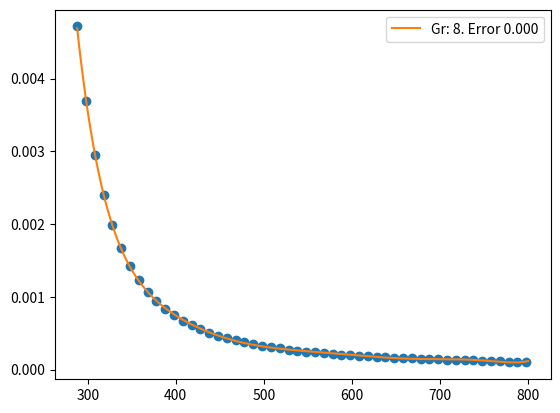

This chart was generated by the following Python code:
# -*- coding: utf-8 -*-
"""
Created on Sat Apr 25 11:29:44 2020

[redacted]
"""
# -*- coding: utf-8 -*-

import numpy as np
import matplotlib.pyplot as plt


# x = np.array([288,298,308,318,328,338,348,358,368,378,388,398,408,418,428,
#               438,448,458,468,478,488,498,508,518,528,538,548,558,568,578,
#               588,598,608,618,628,638,648,658,668,
#               678,688,698,708,718,728,738,748,758,768,778,788,798,808,818,
#               828,838,848,858,868,878,888,898])

# y = np.array([0.004717,0.00369,0.00295,0.002404,0.001992,0.001676,0.001428,
#               0.001231,0.001073,0.000943,0.000837,0.000748,0.000673,0.000609,
#               0.000555,0.000508,0.000468,0.000432,0.000401,0.000374,0.000349,
#               0.000328,0.000308,0.000291,0.000275,0.000261,0.000248,0.000236,
#               0.000225,0.000215,0.000206,0.000198,0.00019,0.000183,0.000176,
#               0.00017,0.000164,0.000159,0.000154,
#               0.000149239,0.000144737,0.000140403,0.000136183,0.000132023,
#               0.000127871,0.000123672,0.000119373,0.00011492,0.000110261,
#               0.000105341,0.000100107,9.45058E-05,8.84834E-05,8.19864E-05,
#               7.49613E-05,6.73547E-05,5.91129E-05,5.01826E-05,4.05101E-05,
#               3.0042E-05,1.87247E-05,6.5048E-06])


# x = np.array([558,568,578,
#               588,598,608,618,628,638,648,658,668,658,668])

# y = np.array([0.000236,0.000225,0.000215,0.000206,0.000198,0.00019,0.000183,0.000176,
#               0.00017,0.000164,0.000159,0.000154,0.000159,0.000154])

# Calcular ajustes para diferentes grados
# mu = [5.1346826,-0.08395359, 0.00059705155, -2.409221e-06, 6.0292345e-09,
#          -9.5788095e-12, 9.4330297e-15,-5.2644e-18, 1.274782e-21]

mu = [   5.1346826,
         -0.08395359,
         0.00059705155,
         -2.409221e-06,
         6.0292345e-09,
         -9.5788095e-12,
         9.4330297e-15,
         -5.2644e-18,
         1.274782e-21]


xl = [288,298,308,318,328,338,348,358,368,378,388,398,408,418,428,438,448,
      458,468,478,488,498,508,518,528,538,548,558,568,578,588,598,608,618,
      628,638,648,658,668,678,688,698,708,718,728,738,748,758,768,778,788,798]


yl = [0.004716936771976501,0.00368966373893824,0.002950062266603241,
      0.002404218041467343,0.001992485540943706,0.0016758533625425601,
      0.001428128577958499,0.0012313070896919007,0.0010727491924272083,
      0.0009434100156389366,0.0008367038307147932,0.0007477590142338396,
      0.0006729194050042499,0.0006094043885259677,0.0005550732401759549,
      0.0005082591867871916,0.0004676508669218324,0.0004322065132913724,
      0.00040109104914953867,0.00037362944452363437,0.0003492717541073222,
      0.0003275666453367051,0.00030814116434533254,0.00029068513186329735,
      0.00027493900864076527,0.00026068438435429406,0.00024773646719967465,
      0.00023593811152839927,0.0002251550368885236,0.0002152719766249639,
      0.00020618955671365842,0.00019782175197972725,0.00019009380166932398,
      0.00018294049262593566,0.0001763047382989309,0.00017013639710003562,
      0.00016439128539828915,0.00015903034956907277,0.00015401896862604557,
      0.000149909,0.000145818,0.000141727,0.000137636,0.000133545,0.000129455,
      0.000125364,0.000121273,0.000117182,0.000113091,0.000109,0.000104909,
      0.000100818]

poly = np.polynomial.polynomial.Polynomial(mu)


# xl = []
# yl = []


# for t in range(300,700,5):
#     xl.append(t)
#     yl.append(poly(t))


sols = {}
for grado in range(8,9):
  z = np.polyfit(xl, yl, grado, full=True)
  sols[grado] = z

# Pintar datos
plt.plot(xl, yl, 'o')

#Pintar curvas de ajuste
xp = np.linspace(288,800,10000)
for grado, sol in sols.items():
  coefs, error, *_ = sol
  p = np.poly1d(coefs)
  plt.plot(xp, p(xp), "-", label="Gr: %s. Error %.3f" % (grado, error) )
  #plt.plot(xp, poly(xp), "-", label="Gr: %s. Error %.3f" % (grado, error) )
  print(coefs)
plt.legend()



